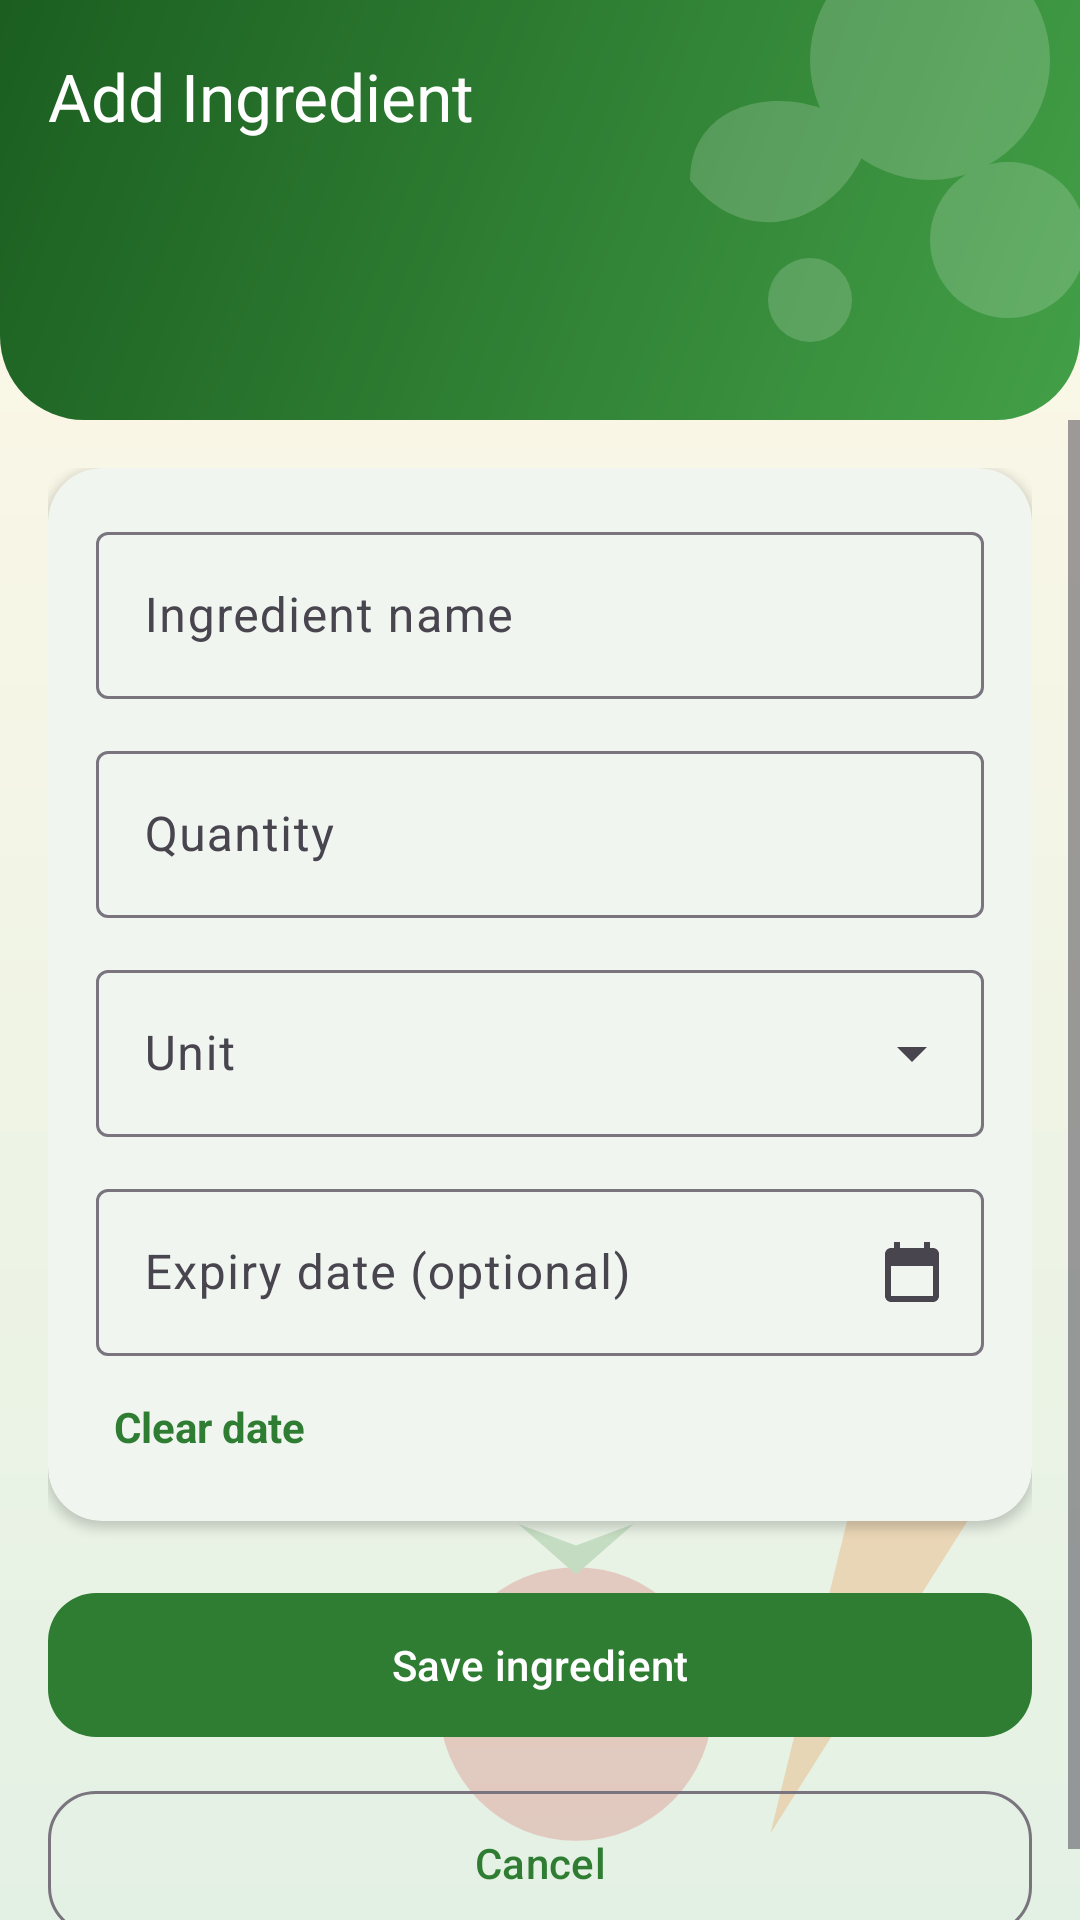

Produce the Android XML layout that renders to this screen, including the resource entries it uses.
<!-- AndroidManifest.xml: application theme AppTheme -->
<!-- res/layout/activity_add_edit.xml -->
<?xml version="1.0" encoding="utf-8"?>
<LinearLayout xmlns:android="http://schemas.android.com/apk/res/android"
    xmlns:app="http://schemas.android.com/apk/res-auto"
    android:id="@+id/root"
    android:layout_width="match_parent"
    android:layout_height="match_parent"
    android:background="@drawable/bg_screen"
    android:orientation="vertical">

    <LinearLayout
        android:id="@+id/header"
        android:layout_width="match_parent"
        android:layout_height="wrap_content"
        android:background="@drawable/bg_header"
        android:orientation="vertical"
        android:paddingBottom="12dp">

        <com.google.android.material.appbar.MaterialToolbar
            android:id="@+id/toolbar"
            android:layout_width="match_parent"
            android:layout_height="?attr/actionBarSize"
            android:background="@android:color/transparent"
            app:navigationIcon="@drawable/ic_back"
            app:navigationIconTint="@color/white"
            app:title="@string/title_add"
            app:titleTextColor="@color/white" />
    </LinearLayout>

    <ScrollView
        android:id="@+id/scroll"
        android:layout_width="match_parent"
        android:layout_height="0dp"
        android:layout_weight="1"
        android:clipToPadding="false"
        android:fillViewport="true">

        <LinearLayout
            android:layout_width="match_parent"
            android:layout_height="wrap_content"
            android:orientation="vertical"
            android:padding="16dp">

            <com.google.android.material.card.MaterialCardView
                android:layout_width="match_parent"
                android:layout_height="wrap_content"
                app:cardBackgroundColor="@color/card_bg"
                app:cardCornerRadius="18dp"
                app:cardElevation="2dp"
                app:strokeWidth="0dp">

                <LinearLayout
                    android:layout_width="match_parent"
                    android:layout_height="wrap_content"
                    android:orientation="vertical"
                    android:padding="16dp">

                    <com.google.android.material.textfield.TextInputLayout
                        android:id="@+id/nameLayout"
                        style="@style/Widget.Material3.TextInputLayout.OutlinedBox"
                        android:layout_width="match_parent"
                        android:layout_height="wrap_content"
                        android:hint="@string/hint_name">

                        <com.google.android.material.textfield.TextInputEditText
                            android:id="@+id/name"
                            android:layout_width="match_parent"
                            android:layout_height="wrap_content"
                            android:imeOptions="actionNext"
                            android:inputType="textCapWords"
                            android:maxLength="40"
                            android:singleLine="true" />
                    </com.google.android.material.textfield.TextInputLayout>

                    <com.google.android.material.textfield.TextInputLayout
                        android:id="@+id/quantityLayout"
                        style="@style/Widget.Material3.TextInputLayout.OutlinedBox"
                        android:layout_width="match_parent"
                        android:layout_height="wrap_content"
                        android:layout_marginTop="12dp"
                        android:hint="@string/hint_quantity">

                        <com.google.android.material.textfield.TextInputEditText
                            android:id="@+id/quantity"
                            android:layout_width="match_parent"
                            android:layout_height="wrap_content"
                            android:imeOptions="actionNext"
                            android:inputType="numberDecimal"
                            android:maxLength="9"
                            android:singleLine="true" />
                    </com.google.android.material.textfield.TextInputLayout>

                    <com.google.android.material.textfield.TextInputLayout
                        android:id="@+id/unitLayout"
                        style="@style/Widget.Material3.TextInputLayout.OutlinedBox.ExposedDropdownMenu"
                        android:layout_width="match_parent"
                        android:layout_height="wrap_content"
                        android:layout_marginTop="12dp"
                        android:hint="@string/hint_unit">

                        <AutoCompleteTextView
                            android:id="@+id/unit"
                            android:layout_width="match_parent"
                            android:layout_height="wrap_content"
                            android:inputType="none" />
                    </com.google.android.material.textfield.TextInputLayout>

                    <com.google.android.material.textfield.TextInputLayout
                        android:id="@+id/expiryLayout"
                        style="@style/Widget.Material3.TextInputLayout.OutlinedBox"
                        android:layout_width="match_parent"
                        android:layout_height="wrap_content"
                        android:layout_marginTop="12dp"
                        android:hint="@string/hint_expiry"
                        app:endIconDrawable="@drawable/ic_calendar"
                        app:endIconMode="custom">

                        <com.google.android.material.textfield.TextInputEditText
                            android:id="@+id/expiry"
                            android:layout_width="match_parent"
                            android:layout_height="wrap_content"
                            android:clickable="true"
                            android:cursorVisible="false"
                            android:focusable="false"
                            android:inputType="none" />
                    </com.google.android.material.textfield.TextInputLayout>

                    <TextView
                        android:id="@+id/clearDate"
                        android:layout_width="wrap_content"
                        android:layout_height="wrap_content"
                        android:layout_marginTop="8dp"
                        android:background="?attr/selectableItemBackground"
                        android:padding="6dp"
                        android:text="@string/clear_date"
                        android:textColor="@color/green"
                        android:textStyle="bold" />
                </LinearLayout>
            </com.google.android.material.card.MaterialCardView>

            <com.google.android.material.button.MaterialButton
                android:id="@+id/save"
                android:layout_width="match_parent"
                android:layout_height="56dp"
                android:layout_marginTop="20dp"
                android:text="@string/save_ingredient"
                app:cornerRadius="16dp" />

            <com.google.android.material.button.MaterialButton
                android:id="@+id/cancel"
                style="@style/Widget.Material3.Button.OutlinedButton"
                android:layout_width="match_parent"
                android:layout_height="56dp"
                android:layout_marginTop="10dp"
                android:text="@string/cancel"
                app:cornerRadius="16dp" />
        </LinearLayout>
    </ScrollView>
</LinearLayout>
<!-- resources referenced by this layout -->
<resources>
  <color name="card_bg">#FFFFFF</color>
  <color name="green">#2E7D32</color>
  <color name="white">#FFFFFF</color>
  <!-- drawable bg_header (drawable) -->
  <?xml version="1.0" encoding="utf-8"?>
  <layer-list xmlns:android="http://schemas.android.com/apk/res/android">
      <item>
          <shape android:shape="rectangle">
              <gradient
                  android:angle="315"
                  android:endColor="#43A047"
                  android:startColor="#1B5E20" />
              <corners
                  android:bottomLeftRadius="28dp"
                  android:bottomRightRadius="28dp" />
          </shape>
      </item>
      <item
          android:width="200dp"
          android:height="140dp"
          android:drawable="@drawable/deco_header"
          android:gravity="bottom|end" />
  </layer-list>
  <!-- drawable bg_screen (drawable) -->
  <?xml version="1.0" encoding="utf-8"?>
  <layer-list xmlns:android="http://schemas.android.com/apk/res/android">
      <item>
          <shape android:shape="rectangle">
              <gradient
                  android:angle="270"
                  android:endColor="#E3F1E4"
                  android:startColor="#FFF8E7" />
          </shape>
      </item>
      <item
          android:width="240dp"
          android:height="240dp"
          android:drawable="@drawable/deco_veg"
          android:gravity="bottom|end" />
  </layer-list>
  <!-- drawable ic_calendar (drawable) -->
  <vector xmlns:android="http://schemas.android.com/apk/res/android"
      android:width="24dp"
      android:height="24dp"
      android:viewportWidth="24"
      android:viewportHeight="24"
      android:tint="?attr/colorControlNormal">
      <path
          android:fillColor="#FF000000"
          android:pathData="M19,4h-1V2h-2v2H8V2H6v2H5C3.9,4 3,4.9 3,6v14c0,1.1 0.9,2 2,2h14c1.1,0 2,-0.9 2,-2V6C21,4.9 20.1,4 19,4zM19,20H5V10h14V20z" />
  </vector>
  <string name="cancel">Cancel</string>
  <string name="clear_date">Clear date</string>
  <string name="hint_expiry">Expiry date (optional)</string>
  <string name="hint_name">Ingredient name</string>
  <string name="hint_quantity">Quantity</string>
  <string name="hint_unit">Unit</string>
  <string name="save_ingredient">Save ingredient</string>
  <string name="title_add">Add Ingredient</string>
  <!-- drawable deco_header (drawable) -->
  <vector xmlns:android="http://schemas.android.com/apk/res/android"
      android:width="200dp"
      android:height="140dp"
      android:viewportWidth="200"
      android:viewportHeight="140"
      android:alpha="0.18">
      <path
          android:fillColor="#FFFFFF"
          android:pathData="M110,20a40,40 0 1,0 80,0a40,40 0 1,0 -80,0z" />
      <path
          android:fillColor="#FFFFFF"
          android:pathData="M150,80a26,26 0 1,0 52,0a26,26 0 1,0 -52,0z" />
      <path
          android:fillColor="#FFFFFF"
          android:pathData="M70,60C70,30 110,26 130,46C120,76 88,84 70,60z" />
      <path
          android:fillColor="#FFFFFF"
          android:pathData="M96,100a14,14 0 1,0 28,0a14,14 0 1,0 -28,0z" />
  </vector>
  <color name="green_light">#C8E6C9</color>
  <color name="green_dark">#1B5E20</color>
  <color name="orange">#EF6C00</color>
  <color name="tomato">#D32F2F</color>
  <color name="cream">#FFF8E7</color>
</resources>
